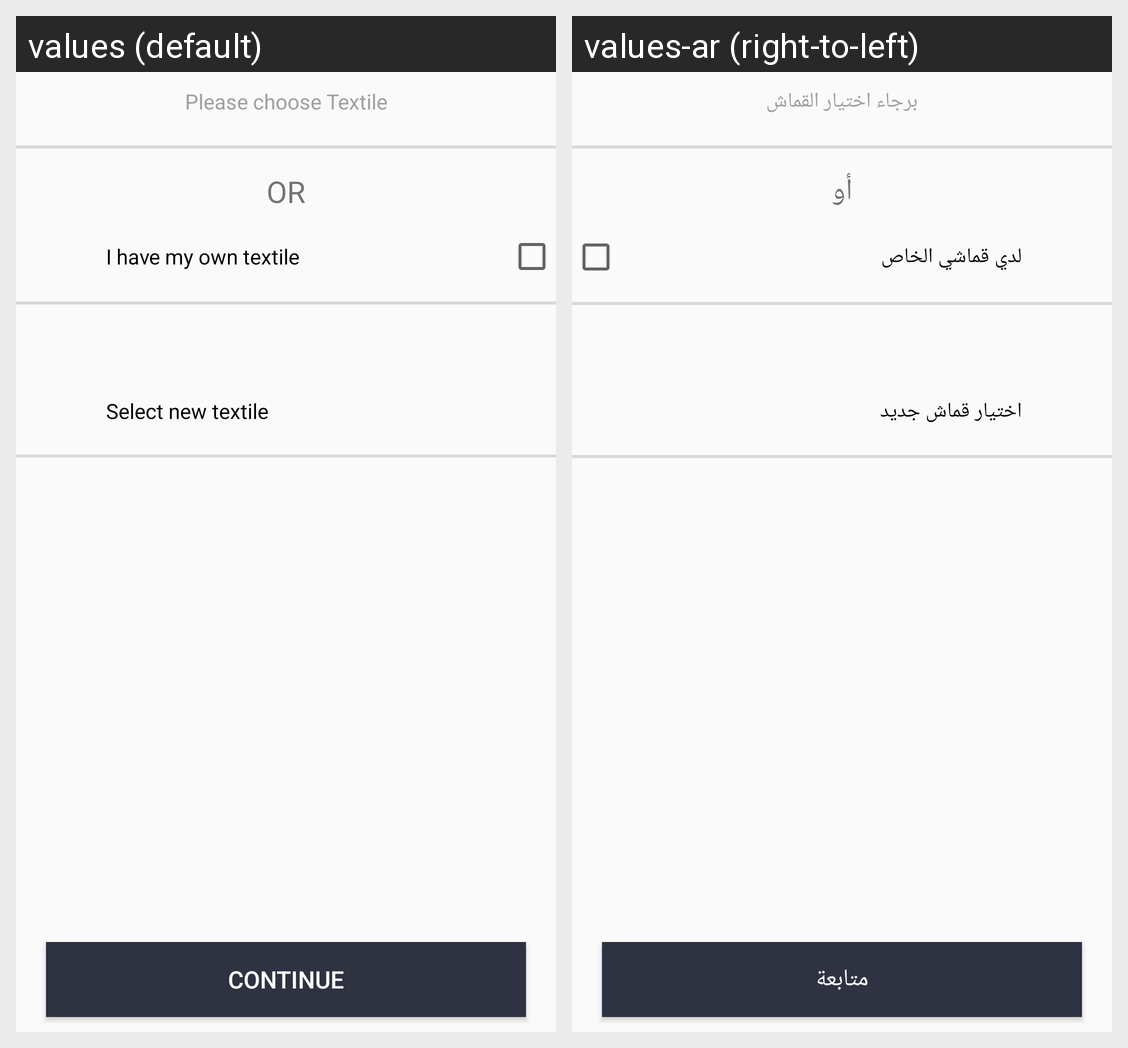

The same Android screen rendered under two of its app's locales, left to right. List the strings drawn on it with the default value and each locale's translation.
Android screen res/layout/fragment_tailor_textile_choose.xml rendered under 2 locales, left to right: values (default), values-ar (right-to-left). Device: Nexus 5 (rendered at 1080×1920; each locale shown at half size, 540×960, under a caption strip naming it); theme AppTheme.
Strings drawn on this screen, with the default value and each locale's value (text and hints the layout hard-codes, and strings that could not be matched under every locale, appear in the picture but are not listed):

fragment_tailor_textile_choose_textheader_text
  values: Please choose Textile
  values-ar: برجاء اختيار القماش

fragment_tailor_textile_choose_orText_text
  values: OR
  values-ar: أو

i_have_my_own_textile
  values: I have my own textile
  values-ar: لدي قماشي الخاص

fragment_tailor_textile_choose_textView3_text
  values: Select new textile
  values-ar: اختيار قماش جديد

fragment_tailor_textile_choose_tailor_add_btn_text
  values: Continue
  values-ar: متابعة
